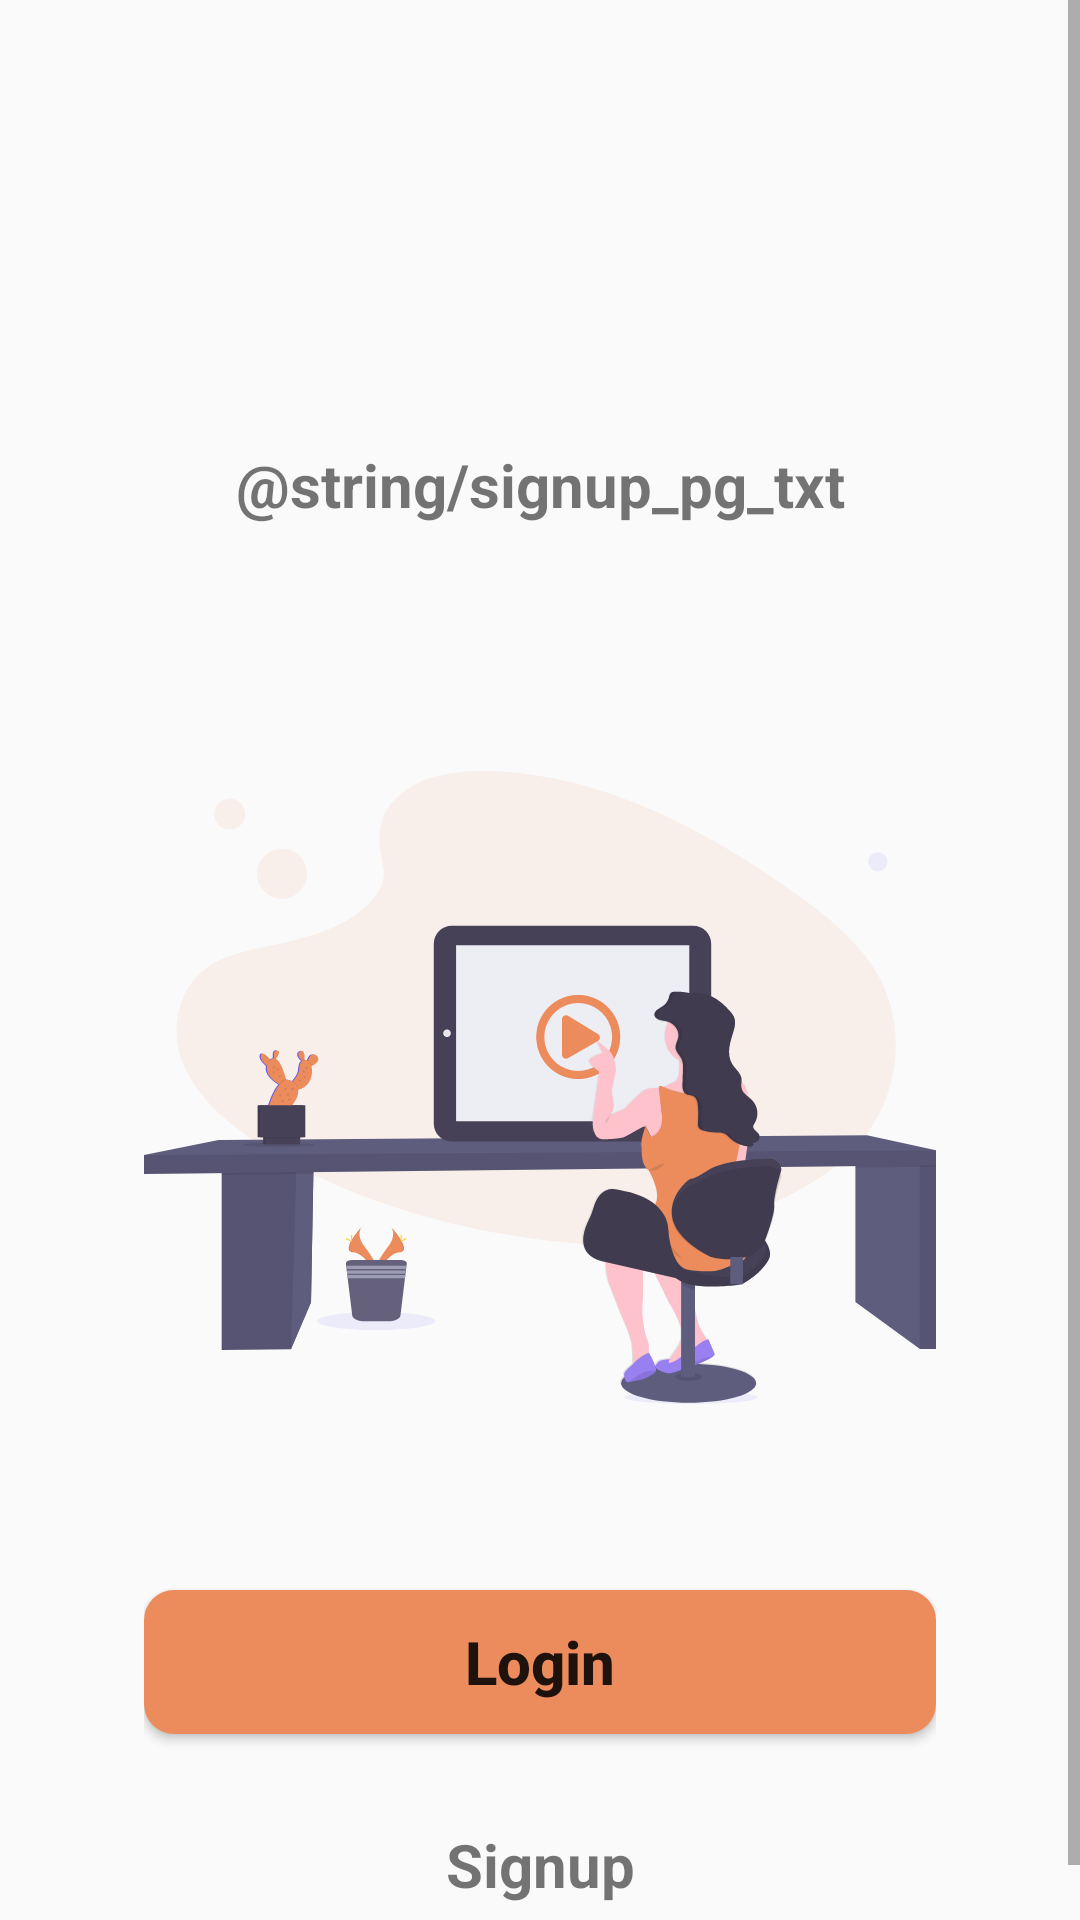

Layout XML and referenced resources for this Android screen:
<!-- AndroidManifest.xml: application theme AppTheme -->
<!-- res/layout/fragment_landing.xml -->
<?xml version="1.0" encoding="utf-8"?>
<layout
    xmlns:android="http://schemas.android.com/apk/res/android"
    xmlns:app="http://schemas.android.com/apk/res-auto"
    xmlns:tools="http://schemas.android.com/tools">

    <ScrollView
        android:layout_width="match_parent"
        android:layout_height="match_parent"
        app:layout_constraintTop_toTopOf="parent"
        app:layout_constraintLeft_toLeftOf="parent">

<androidx.constraintlayout.widget.ConstraintLayout
    android:layout_width="match_parent"
    android:layout_height="wrap_content"
    android:layout_margin="24dp"
    android:padding="24dp"
    tools:context=".LandingFragment">

    <TextView
        android:id="@+id/welcomeText"
        android:layout_width="wrap_content"
        android:layout_height="wrap_content"
        android:layout_marginTop="100dp"
        android:gravity="center"
        android:text="@string/signup_pg_txt"
        android:textStyle="bold"
        android:textSize="20sp"
        app:layout_constraintEnd_toEndOf="parent"
        app:layout_constraintStart_toStartOf="parent"
        app:layout_constraintTop_toTopOf="parent" />

    <ImageView
        android:id="@+id/SignupLoginImage"
        android:layout_width="wrap_content"
        android:layout_height="wrap_content"
        android:contentDescription="@string/signup_pg_logo"
        android:layout_marginTop="70dp"
        app:layout_constraintEnd_toEndOf="parent"
        app:layout_constraintStart_toStartOf="parent"
        app:layout_constraintTop_toBottomOf="@+id/welcomeText"
        app:srcCompat="@drawable/ic_signuppage_logo" />

    <Button
        android:id="@+id/login"
        android:layout_width="match_parent"
        android:layout_height="wrap_content"
        android:background="@drawable/curve_button"
        android:text="Login"
        android:textAllCaps="false"
        android:textColor="@color/colorWhite"
        android:textSize="20sp"
        android:textStyle="bold"
        android:layout_marginTop="50dp"
        app:layout_constraintEnd_toEndOf="parent"
        app:layout_constraintStart_toStartOf="parent"
        app:layout_constraintTop_toBottomOf="@+id/SignupLoginImage" />

    <TextView
        android:id="@+id/signup"
        android:layout_width="wrap_content"
        android:layout_height="wrap_content"
        android:layout_marginTop="30dp"
        android:text="Signup"
        android:textSize="20sp"
        android:textColor="@color/colorGrey"
        android:textStyle="bold"
        app:layout_constraintBottom_toBottomOf="parent"
        app:layout_constraintEnd_toEndOf="@+id/login"
        app:layout_constraintStart_toStartOf="@+id/login"
        app:layout_constraintTop_toBottomOf="@id/login"/>
</androidx.constraintlayout.widget.ConstraintLayout>
    </ScrollView>
</layout>
<!-- resources referenced by this layout -->
<resources>
  <!-- drawable curve_button (drawable) -->
  <?xml version="1.0" encoding="utf-8"?>
  <shape xmlns:android="http://schemas.android.com/apk/res/android">
      android:shape="rectangle"
      android:padding="10dp">
      
      <solid android:color="@color/colorPrimary"/>
      <corners android:radius="10dp"/>
  </shape>
  <!-- drawable ic_signuppage_logo: vector/xml drawable (drawable, 53758 chars, omitted) -->
  <style name="AppTheme" parent="Theme.AppCompat.Light.NoActionBar">
          
          <item name="colorPrimary">@color/colorPrimary</item>
          <item name="colorPrimaryDark">@color/colorPrimaryDark</item>
          <item name="colorAccent">@color/colorAccent</item>
      </style>
  <color name="colorPrimary">#EC8C5C</color>
  <color name="colorPrimaryDark">#00574B</color>
  <color name="colorAccent">#D81B60</color>
</resources>
